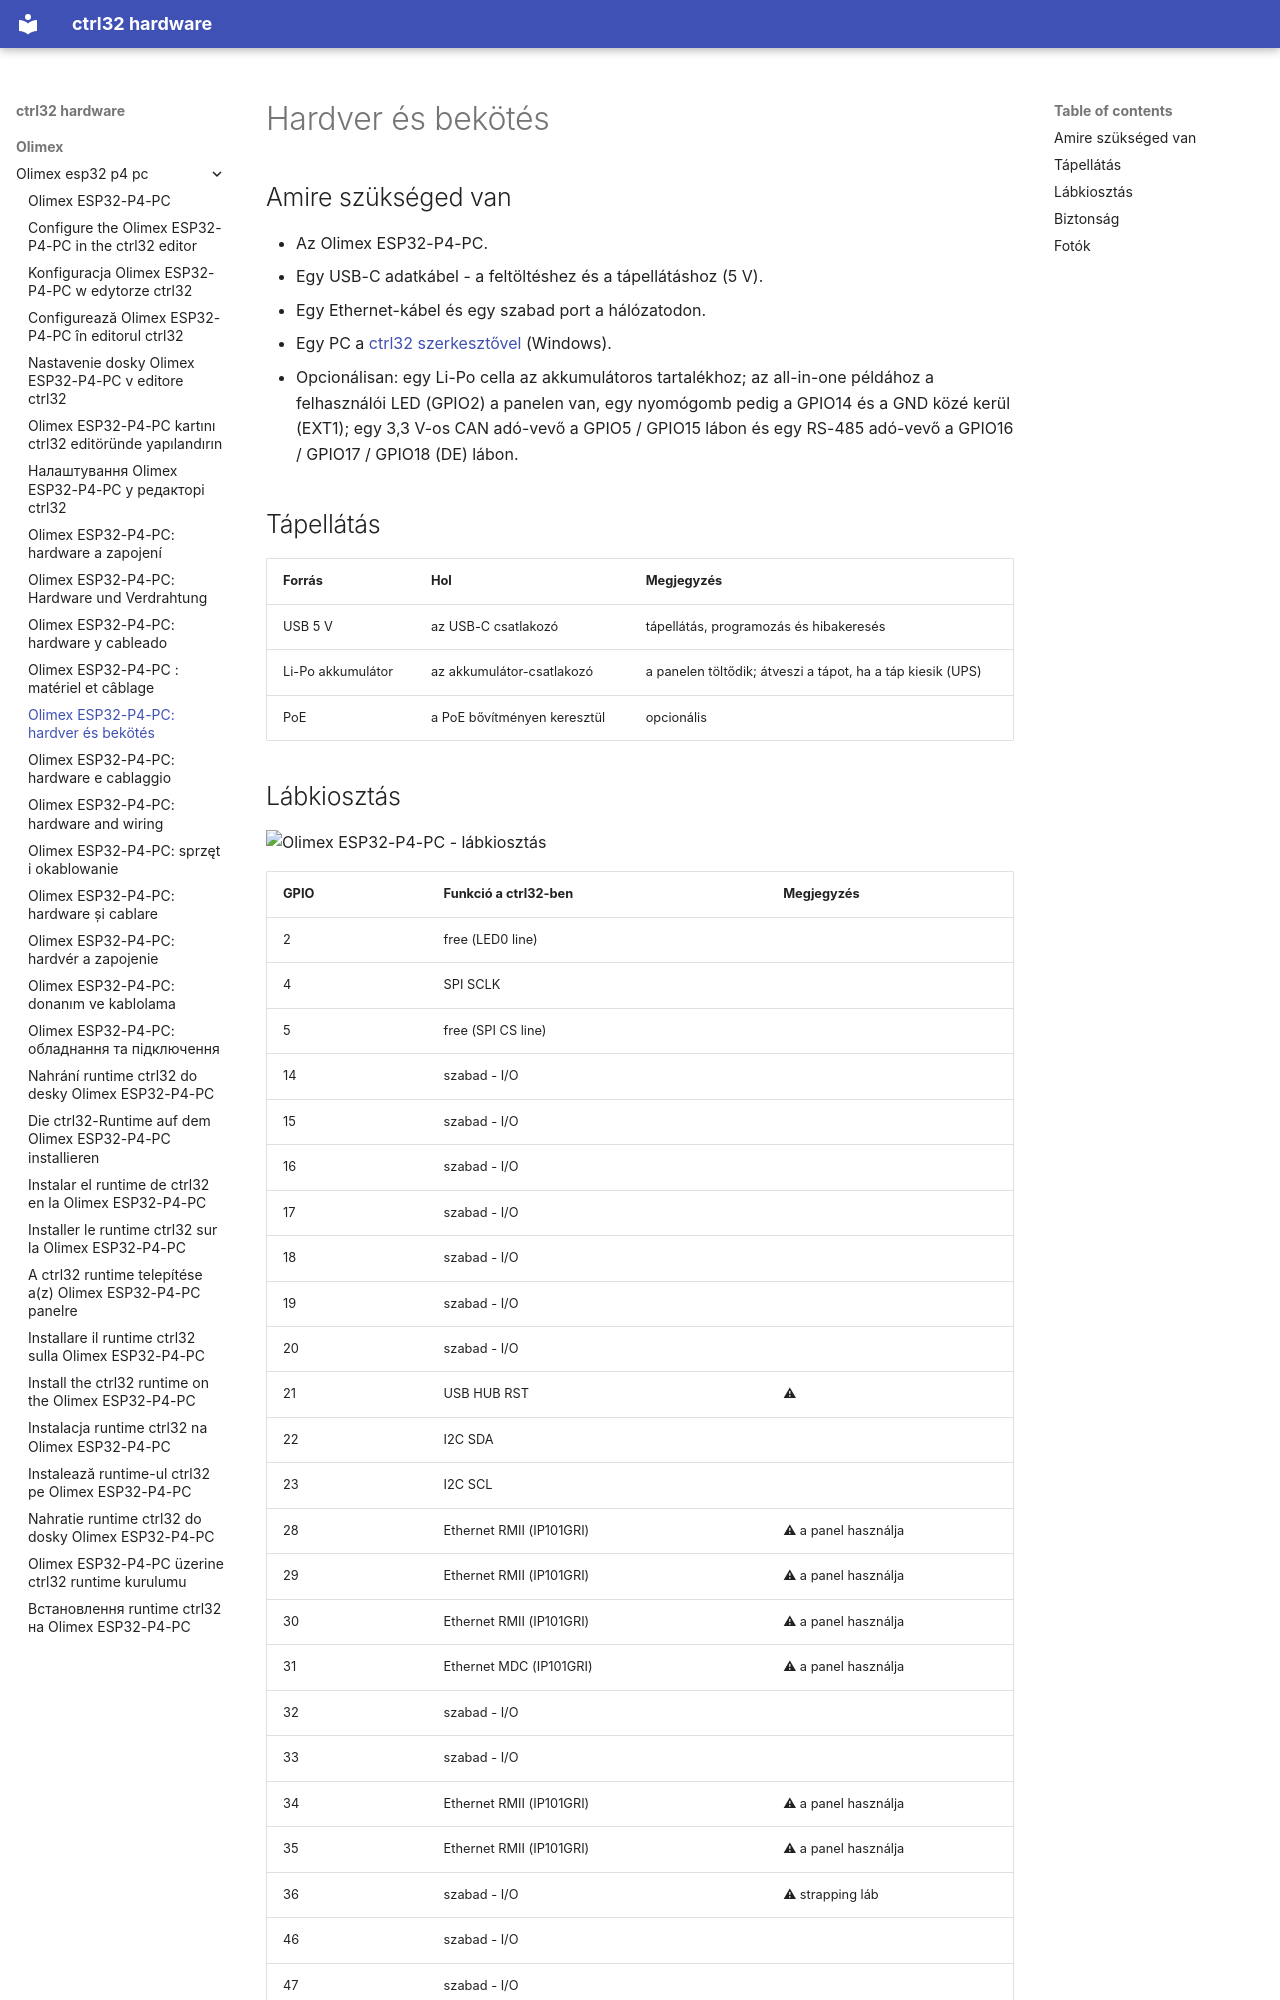

repository: ctrl32/hardware · page: olimex/olimex-esp32-p4-pc/hardware.hu/index.html · generator: mkdocs

---
title: 'Olimex ESP32-P4-PC: hardver és bekötés'
slug: hardware
sidebar_position: 20
image: pinout/pinout.png
image_alt: Olimex ESP32-P4-PC - lábkiosztás
tags:
- esp32-p4
- ethernet
- ups
- olimex
---

# Hardver és bekötés

## Amire szükséged van

- Az Olimex ESP32-P4-PC.
- Egy USB-C adatkábel - a feltöltéshez és a tápellátáshoz (5 V).
- Egy Ethernet-kábel és egy szabad port a hálózatodon.
- Egy PC a [ctrl32 szerkesztővel](https://ctrl32.com/download/) (Windows).
- Opcionálisan: egy Li-Po cella az akkumulátoros tartalékhoz; az all-in-one példához a felhasználói LED (GPIO2) a panelen van, egy nyomógomb pedig a GPIO14 és a GND közé kerül (EXT1); egy 3,3 V-os CAN adó-vevő a GPIO5 / GPIO15 lábon és egy RS-485 adó-vevő a GPIO16 / GPIO17 / GPIO18 (DE) lábon.

## Tápellátás

| Forrás | Hol | Megjegyzés |
|---|---|---|
| USB 5 V | az USB-C csatlakozó | tápellátás, programozás és hibakeresés |
| Li-Po akkumulátor | az akkumulátor-csatlakozó | a panelen töltődik; átveszi a tápot, ha a táp kiesik (UPS) |
| PoE | a PoE bővítményen keresztül | opcionális |
